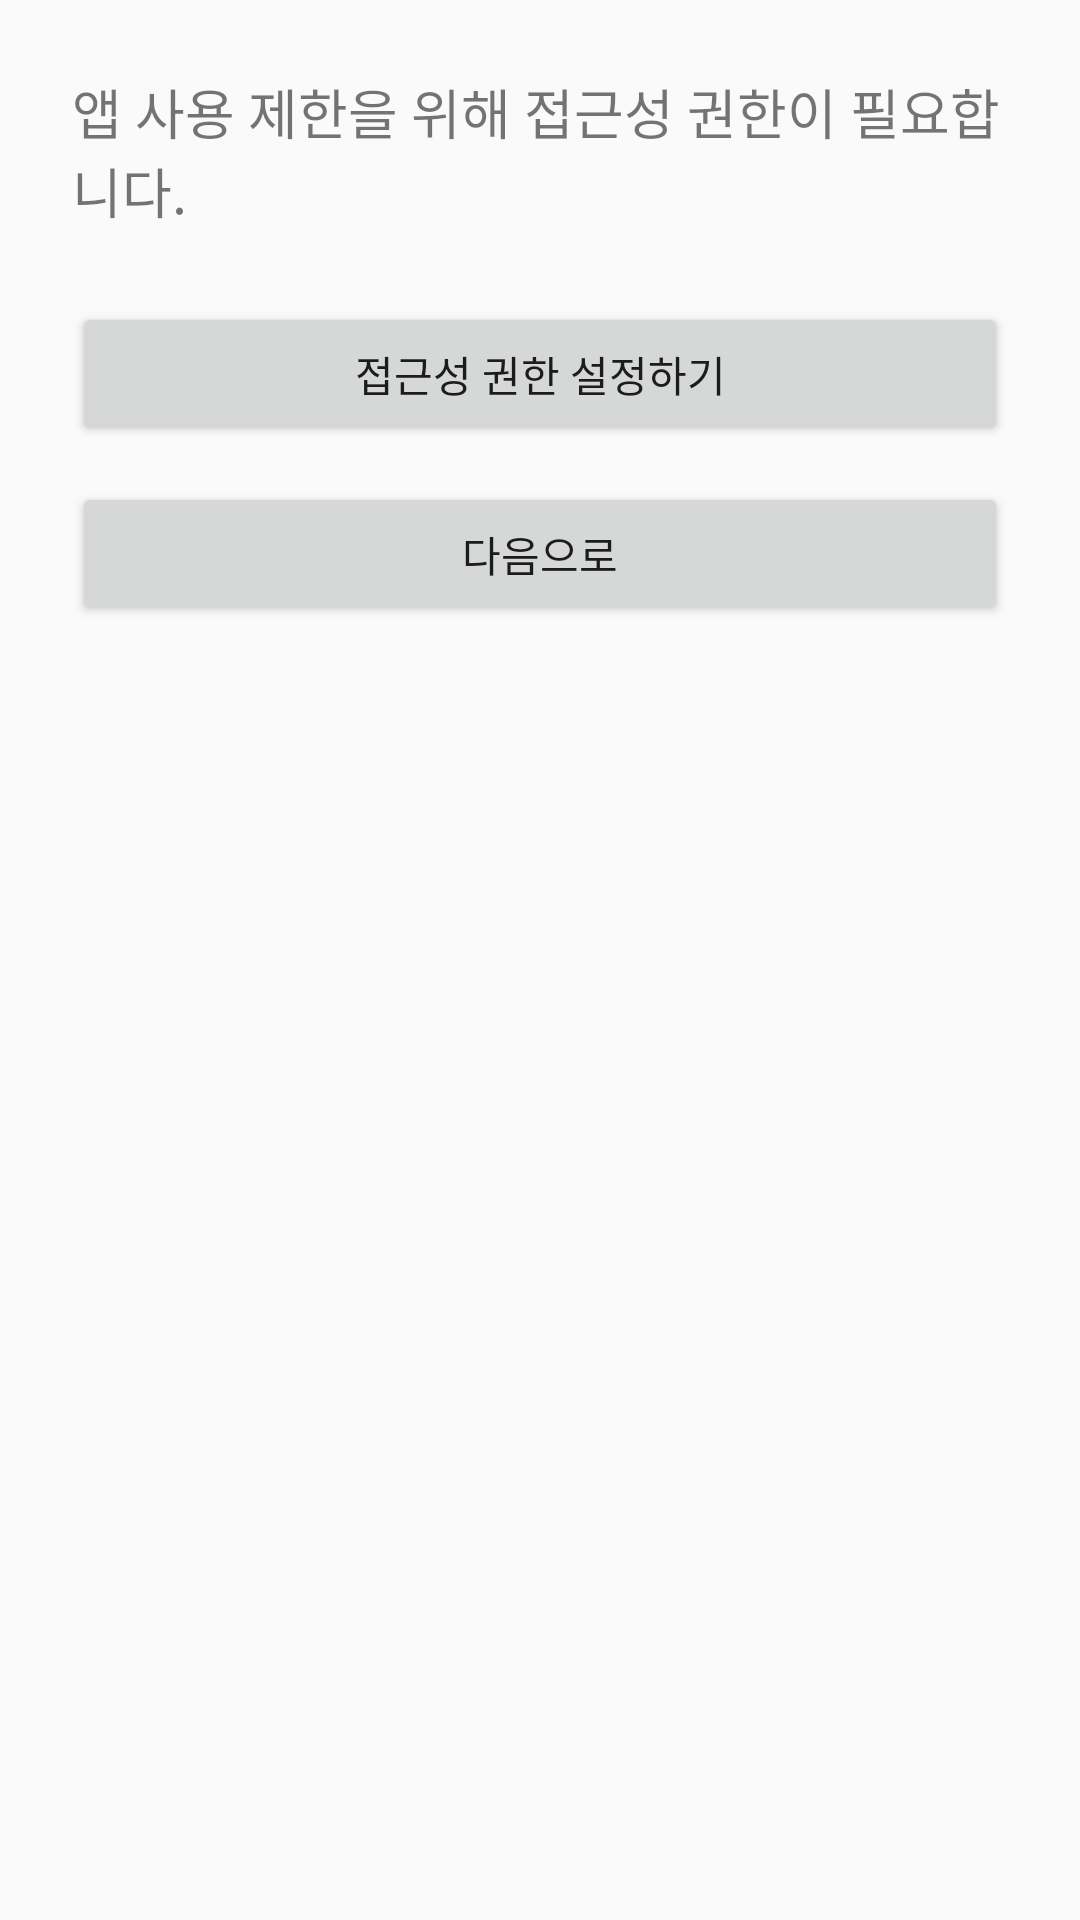

Here is an Android app screen rendered from its layout file. Give the layout XML and the strings, colors and styles it references.
<!-- AndroidManifest.xml: application theme Theme.AppUsageLimit -->
<!-- res/layout/activity_main.xml -->
<?xml version="1.0" encoding="utf-8"?>
<LinearLayout
    xmlns:android="http://schemas.android.com/apk/res/android"
    android:layout_width="match_parent"
    android:layout_height="match_parent"
    android:padding="24dp"
    android:orientation="vertical">

    <TextView
        android:layout_width="wrap_content"
        android:layout_height="wrap_content"
        android:text="앱 사용 제한을 위해 접근성 권한이 필요합니다."
        android:textSize="18sp" />

    <Button
        android:id="@+id/btn_accessibility"
        android:layout_width="match_parent"
        android:layout_height="wrap_content"
        android:text="접근성 권한 설정하기"
        android:layout_marginTop="24dp" />

    <Button
        android:id="@+id/btn_next"
        android:layout_width="match_parent"
        android:layout_height="wrap_content"
        android:text="다음으로"
        android:layout_marginTop="12dp" />

</LinearLayout>
<!-- resources referenced by this layout -->
<resources>
  <style name="Theme.AppUsageLimit" parent="Theme.AppCompat.Light.NoActionBar">  
          
      </style>
</resources>
